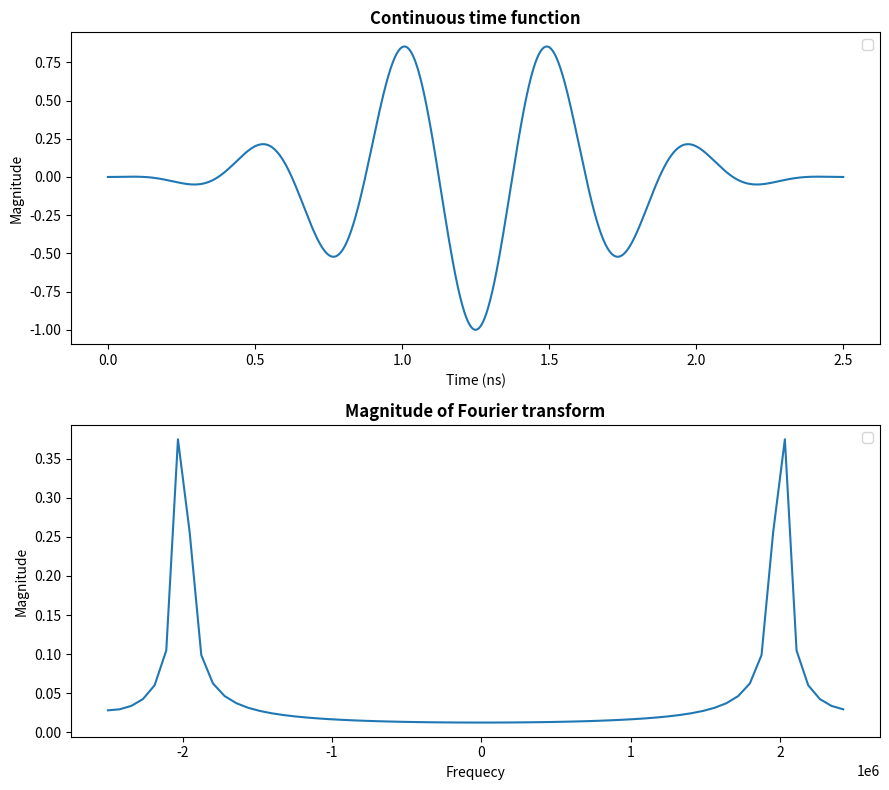

Python code for this plot:
from scipy.fft import fft, fftshift
import numpy as np
import matplotlib.pyplot as plt


# ---------------------- Question 3. a. ----------------------

F1 = 2e6                                      # input signal frequency
Fs = 5e6                                        # sampling frequency
N = 64                                          # number of sampling points
T = 1/F1
Ts = 1/Fs

t = np.linspace(0, 5*T, 1000)
y_t = np.cos(2 * np.pi * F1 * t)
y_window = np.blackman(1000) * y_t

t_sample = np.arange(0, N*Ts, Ts)
y_sample = np.cos(2 * np.pi * F1 * t_sample)

Y = fftshift(fft(y_sample))
Y_mag = abs(Y) / N

f_step = int(Fs / N)
f = np.arange(-0.5*N*f_step, 0.5*N*f_step, f_step)


fig, axes = plt.subplots(2, 1, figsize=(9, 8))

axes[0].plot(t*1e6, y_window)
axes[0].set_title("Continuous time function", fontweight="bold", loc="center")
axes[0].set_ylabel("Magnitude")
axes[0].set_xlabel("Time (ns)")
axes[0].legend()

axes[1].plot(f, Y_mag)
axes[1].set_title("Magnitude of Fourier transform", fontweight="bold", loc="center")
axes[1].set_ylabel("Magnitude")
axes[1].set_xlabel("Frequecy")
axes[1].legend()

plt.tight_layout()
plt.show()


"""
# ---------------------- Question 3. b. ----------------------

F1 = 200e6
F2 = 400e6

Fs_3b = 1e9
N = 64

t_step_3b = 1/Fs_3b
t_3b = np.arange(0, N*t_step_3b, t_step_3b)
y_t_3b = np.cos(2*np.pi*F1*t_3b) + np.cos(2*np.pi*F2*t_3b)      # time domain signal after sampling

Y_3b = fft(y_t_3b)
Y_3b_mag = abs(Y_3b) / N

f_step_3b = Fs_3b / N
f_3b = np.arange(0, N*f_step_3b, f_step_3b)

fplot_3b = f_3b[0:int(N/2+1)]
Y_mag_plot_3b = 2 * Y_3b_mag[0:int(N/2+1)]
Y_mag_plot_3b[0] = Y_mag_plot_3b[0]/2

plt.subplot(2, 1, 1)
plt.plot(t_3b, y_t_3b)
plt.title("3.b. Time domain of input signal")
plt.ylabel("Magnitude")
plt.xlabel("Discrete Time")

plt.subplot(2, 1, 2)
plt.plot(fplot_3b, Y_mag_plot_3b)
plt.title("3.b. Time domain of input signal")
plt.ylabel("Magnitude")
plt.xlabel("Discrete Time")

plt.tight_layout()
plt.show()
"""

"""
# ---------------------- Question 3.d.(a.) ----------------------

F = 2e6                                         # input signal frequency
Fs = 5e6                                        # sampling frequency
N = 64                                          # number of sampling points

t_step_3d = 1/Fs                                   # sampling time interval
t_3d = np.arange(0, N*t_step_3d, t_step_3d)            # time steps

window = [0]*N
window = np.blackman(N)
y_t_3d = np.cos(2*np.pi*F*t_3d) * window              # time domain signal enveloped by Blackman window

f_step_3d = Fs / N
f_3d = np.arange(0, N*f_step_3d, f_step_3d)              # frequency steps

Y_3d = fft(y_t_3d)
Y_mag_3d = np.abs(Y_3d) / N

fplot = f_3d[0:int(N/2+1)]                         # build frequency axis
X_mag_plot_3d = 2 * Y_mag_3d[0:int(N/2+1)]
X_mag_plot_3d[0] = X_mag_plot_3d[0]/2                 # DC term does not need to multiply by 2

plt.subplot(2, 1, 1)
plt.plot(t_3d, y_t_3d)
plt.title("3.a. Time domain sample of cosine function")
plt.ylabel("Magnitude")
plt.xlabel("Discrete Time")

plt.subplot(2, 1, 2)
plt.plot(fplot, X_mag_plot_3d)
plt.title("3.a. frequency domain of cosine function")
plt.ylabel("Magnitude")
plt.xlabel("Discrete frequency")

plt.tight_layout()
plt.show()


"""
"""
# ---------------------- Question 3.d.(b.) ----------------------

F1 = 200e6
F2 = 400e6

Fs_3d = 1e9
N = 64

t_step_3d = 1/Fs_3d
t_3d = np.arange(0, N*t_step_3d, t_step_3d)
y_t_3d = np.cos(2*np.pi*F1*t_3d) + np.cos(2*np.pi*F2*t_3d)      # time domain signal after sampling

Y_3d = fft(y_t_3d)
Y_3d_mag = abs(Y_3d) / N

f_step_3d = Fs_3d / N
f_3d = np.arange(0, N*f_step_3d, f_step_3d)

fplot_3d = f_3d[0:int(N/2+1)]
Y_mag_plot_3d = 2 * Y_3d_mag[0:int(N/2+1)]
Y_mag_plot_3d[0] = Y_mag_plot_3d[0]/2

plt.subplot(2, 1, 1)
plt.plot(t_3d, y_t_3d)
plt.title("3.b. Time domain of input signal")
plt.ylabel("Magnitude")
plt.xlabel("Discrete Time")

plt.subplot(2, 1, 2)
plt.plot(fplot_3d, Y_mag_plot_3d)
plt.title("3.b. Time domain of input signal")
plt.ylabel("Magnitude")
plt.xlabel("Discrete Time")

plt.tight_layout()
plt.show()
"""